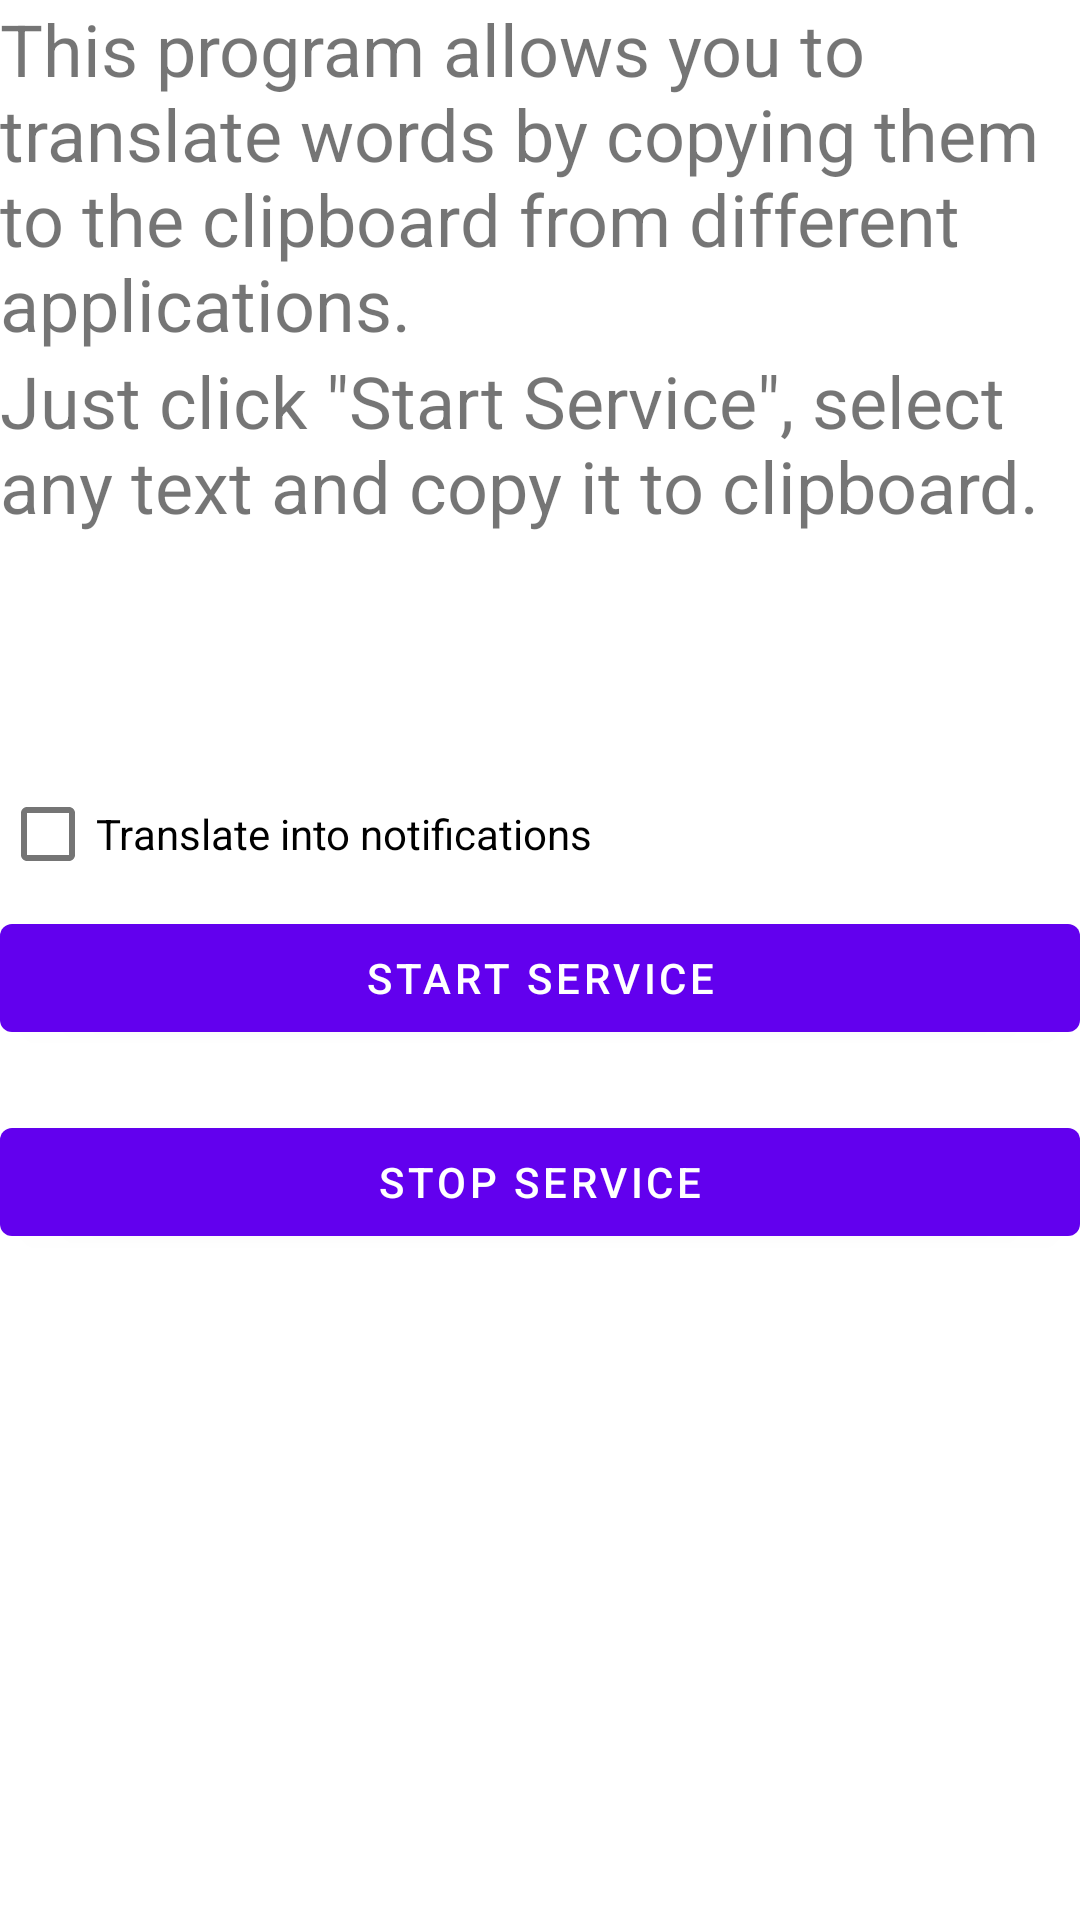

The Android layout XML behind this screen, and the referenced resources:
<!-- AndroidManifest.xml: application theme Theme.ClipboardTranslator -->
<!-- res/layout/content_main.xml -->
<?xml version="1.0" encoding="utf-8"?>
<androidx.constraintlayout.widget.ConstraintLayout xmlns:android="http://schemas.android.com/apk/res/android"
    xmlns:app="http://schemas.android.com/apk/res-auto"
    android:layout_width="match_parent"
    android:layout_height="match_parent"
    app:layout_behavior="@string/appbar_scrolling_view_behavior">

    <LinearLayout
        android:layout_width="match_parent"
        android:layout_height="match_parent"
        android:baselineAligned="false"
        android:orientation="vertical">

        <TextView
            android:id="@+id/textView"
            android:layout_width="match_parent"
            android:layout_height="wrap_content"
            android:text="This program allows you to translate words by copying them to the clipboard from different applications."
            android:textSize="24sp"
            android:textIsSelectable="true"/>

        <TextView
            android:id="@+id/textView2"
            android:layout_width="match_parent"
            android:layout_height="wrap_content"
            android:text='Just click "Start Service", select any text and copy it to clipboard.'
            android:textSize="24sp"
            android:textIsSelectable="true" />

        <CheckBox
            android:id="@+id/translateIntoNotificationsCheckbox"
            android:layout_width="match_parent"
            android:layout_height="wrap_content"
            android:layout_marginTop="76dp"
            android:rotationX="0"
            android:text="@string/checkbox_translate_into_notifications" />

        <Button
            android:id="@+id/start_service_btn"
            android:layout_width="match_parent"
            android:layout_height="wrap_content"
            android:layout_marginBottom="20dp"
            android:text="@string/btn_start_service" />

        <Button
            android:id="@+id/stop_service_btn"
            android:layout_width="match_parent"
            android:layout_height="wrap_content"
            android:layout_marginBottom="26dp"
            android:text="@string/btn_stop_service" />

    </LinearLayout>

</androidx.constraintlayout.widget.ConstraintLayout>
<!-- resources referenced by this layout -->
<resources>
  <string name="btn_start_service">Start service</string>
  <string name="btn_stop_service">Stop service</string>
  <string name="checkbox_translate_into_notifications">Translate into notifications</string>
  <style name="Theme.ClipboardTranslator" parent="Theme.MaterialComponents.DayNight.DarkActionBar">
          
          <item name="colorPrimary">@color/purple_500</item>
          <item name="colorPrimaryVariant">@color/purple_700</item>
          <item name="colorOnPrimary">@color/white</item>
          
          <item name="colorSecondary">@color/teal_200</item>
          <item name="colorSecondaryVariant">@color/teal_700</item>
          <item name="colorOnSecondary">@color/black</item>
          
          <item name="android:statusBarColor" tools:targetApi="l">?attr/colorPrimaryVariant</item>
          
      </style>
  <!-- not gathered from this repository: default colours our renderer supplied (Android Studio template values) -->
  <color name="purple_500">#FF6200EE</color>
  <color name="purple_700">#FF3700B3</color>
  <color name="teal_200">#FF03DAC5</color>
  <color name="teal_700">#FF018786</color>
  <color name="black">#FF000000</color>
  <color name="white">#FFFFFFFF</color>
</resources>
